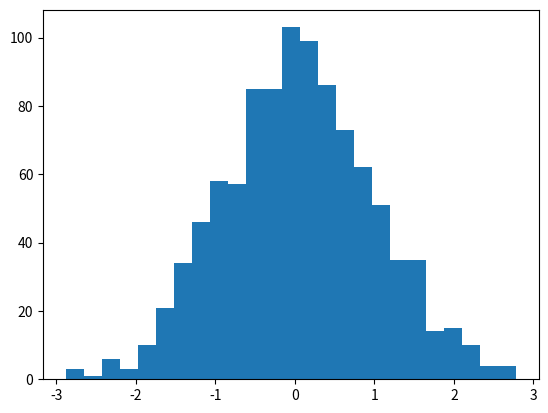

Python code for this plot: (Note: this script raises an exception after producing the figure.)
#!/usr/bin/env python
# -*- coding: utf-8 -*-
# @Time    : 2018/9/1 22:43
# @Author  : BingZhen Zhou
# @contact : zbzhen@smail.hunnu.edu.cn
# @File    : 随机数正态分布.py
# @version : Python 2.7.6
import numpy as np
from matplotlib import pyplot as plt
fig,ax=plt.subplots()

np.random.seed(4) #设置随机数种子
Gaussian=np.random.normal(0,1,1000) #创建一组平均数为0，标准差为1，总个数为1000的符合标准正态分布的数据
# ax.hist(Gaussian,bins=200,histtype="stepfilled",normed=True,alpha=0.6)
ax.hist(Gaussian,bins=25,histtype="bar",normed=True,alpha=0.6)

plt.show()
